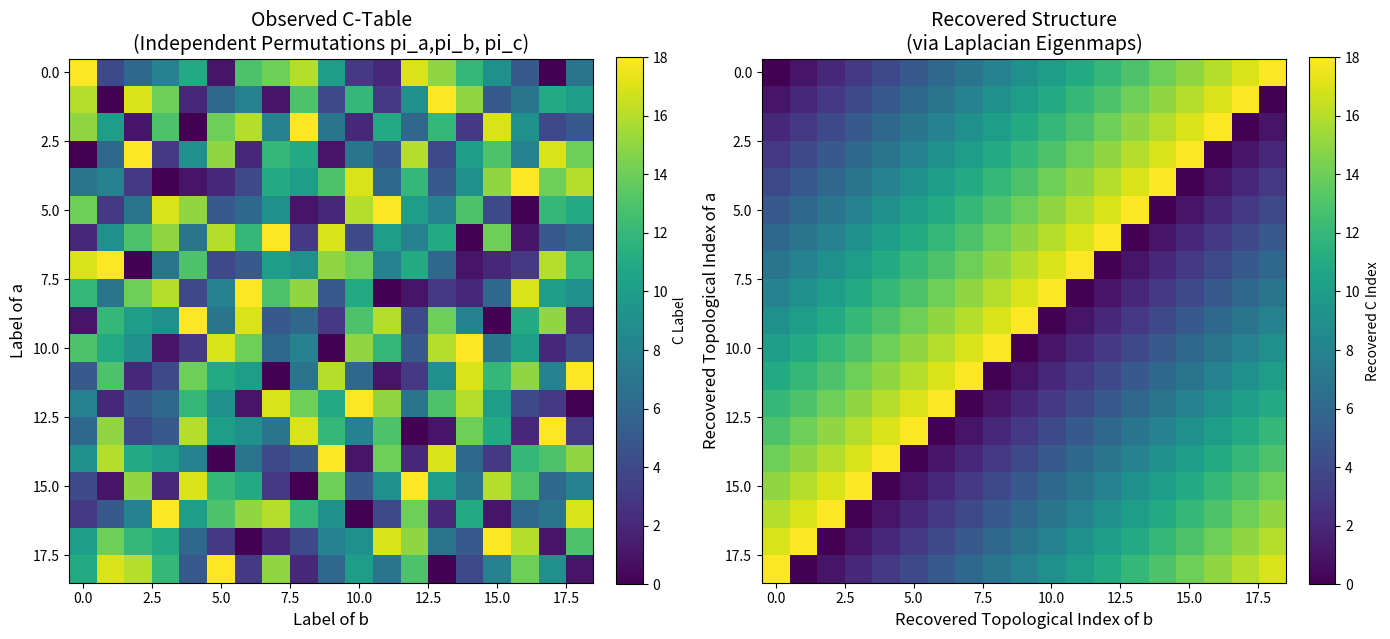

The matplotlib source for this figure:
import numpy as np
import matplotlib.pyplot as plt
from numpy.linalg import eigh

def generate_independent_cayley(n=19):
	"""Generates a Cayley table where A, B, and C have independent random permutations."""
	# 1. Create three independent secret identities
	pi_a = np.random.permutation(n)
	pi_b = np.random.permutation(n)
	pi_c = np.random.permutation(n)

	# Inverse lookups to do the actual math
	inv_pi_a = np.argsort(pi_a)
	inv_pi_b = np.argsort(pi_b)

	# 2. Build the table of observed labels
	C_table = np.zeros((n, n), dtype=int)
	for i in range(n):     # i is the label of 'a'
		for j in range(n): # j is the label of 'b'
			actual_a = inv_pi_a[i]
			actual_b = inv_pi_b[j]

			# The actual group operation
			actual_c = (actual_a + actual_b) % n

			# Record the resulting label
			C_table[i, j] = pi_c[actual_c]

	return C_table

def extract_topology(W):
	"""
	Uses Spectral Graph Theory (Laplacian Eigenmaps) to infer 1D cyclic
	order from a cyclic shift Adjacency Matrix W.
	"""
	# 1. Compute the Graph Laplacian
	degree_matrix = np.diag(W.sum(axis=1))
	L = degree_matrix - W

	# 2. Eigen-decomposition
	# eigh is for symmetric matrices. It returns sorted eigenvalues.
	evals, evecs = eigh(L)

	# The smallest eigenvalue (index 0) is trivial (value 0, constant eigenvector).
	# The 2nd and 3rd eigenvectors (indices 1 and 2) embed the graph into
	# a 2D space. Because the graph is a cycle, this embedding is a perfect circle!
	x = evecs[:, 1]
	y = evecs[:, 2]

	# 3. Read the order of elements around the circle
	angles = np.arctan2(y, x)

	# Returning the sorted indices recovers the original topology
	return np.argsort(angles)

def unpermute_spectral(C_table, n=19):
	"""Recovers the ordering for A, B, and C purely from observation."""

	# --- 1. Un-permute B ---
	# Pick two random A labels to act as our shift operators
	a0, a1 = 0, 1
	P_a0 = np.zeros((n, n))
	P_a1 = np.zeros((n, n))
	for b in range(n):
		P_a0[b, C_table[a0, b]] = 1
		# P_a0 maps b -> c given a0: P_a0 * b = c0
		P_a1[b, C_table[a1, b]] = 1
		# P_a1 maps b -> c given a1: P_a1 * b = c1

	# P_a0 @ P_a1.T connects elements in B that share the same shift.
	# Because n=19 is prime, ANY shift generates the full cycle.
	W_B = P_a0 @ P_a1.T
	# transpose is the inverse map c1 -> b given a1
	# this traces a path b -> c -> b
	# which is only true if the forward and inverse maps share the same delta
	W_B = W_B + W_B.T # Make it undirected/symmetric
	order_B = extract_topology(W_B)

	# --- 2. Un-permute A ---
	# Do the same, but using two B elements as operators
	b0, b1 = 0, 1
	P_b0 = np.zeros((n, n))
	P_b1 = np.zeros((n, n))
	for a in range(n):
		P_b0[a, C_table[a, b0]] = 1
		P_b1[a, C_table[a, b1]] = 1

	W_A = P_b0 @ P_b1.T
	W_A = W_A + W_A.T
	order_A = extract_topology(W_A)

	# --- 3. Un-permute C ---
	# Map C to C using A operators.
	W_C = P_a0.T @ P_a1
	W_C = W_C + W_C.T
	order_C = extract_topology(W_C)

	return order_A, order_B, order_C

def unpermute_aligned(C_table, n=19):
	"""Recovers and ALIGNS the orderings so A, B, and C share the same generator."""

	# 1. Extract a topology for B using two arbitrary A operators
	a0, a1 = 0, 1
	P_a0, P_a1 = np.zeros((n, n)), np.zeros((n, n))
	for b_label in range(n):
		P_a0[b_label, C_table[a0, b_label]] = 1
		P_a1[b_label, C_table[a1, b_label]] = 1

	W_B = P_a0 @ P_a1.T
	W_B = W_B + W_B.T
	order_B = extract_topology(W_B) # B is now ordered by SOME step size delta.

	# 2. ANCHOR C TO B
	# Pick an arbitrary row (e.g., the label 0).
	# If we pass our sorted B through this row, it produces a sequence of C labels.
	# By DEFINITION, this sequence shares the exact same delta step as B!
	anchor_a = 0
	order_C = [C_table[anchor_a, b] for b in order_B]

	# 3. ANCHOR A TO C (and thus B)
	# How much does a row 'a' shift the sequence compared to our anchor?
	order_A = np.zeros(n, dtype=int)
	for a_label in range(n):
		# Look at the C output when 'a' interacts with the very first element of sorted B
		c_output = C_table[a_label, order_B[0]]

		# Where does this output sit in our canonical C sequence?
		# That index is exactly the topological position of 'a'!
		topological_idx = order_C.index(c_output)
		order_A[topological_idx] = a_label

	return order_A, order_B, order_C

def plot_classic_vs_recovered(n=19):
	# 1. Generate the scrambled data
	print("Generating independently permuted data...")
	C_table = generate_independent_cayley(n)

	# 2. Apply Spectral Graph Theory to find the hidden rings
	print("Calculating Graph Laplacians and decomposing...")
	order_A, order_B, order_C = unpermute_aligned(C_table, n)

	# 3. Apply the recovered orders to the table
	# Rearrange rows (A) and columns (B)
	recovered_table = C_table[order_A, :][:, order_B]

	# C is tricky: order_C tells us the sorted sequence of C labels.
	# We must map the observed arbitrary C label -> its new topological index (0 to 58)
	c_map = {old_label: new_idx for new_idx, old_label in enumerate(order_C)}

	mapped_recovered_table = np.zeros_like(recovered_table)
	for i in range(n):
		for j in range(n):
			mapped_recovered_table[i, j] = c_map[recovered_table[i, j]]

	# 4. Visualization
	fig, axes = plt.subplots(1, 2, figsize=(14, 7))

	im1 = axes[0].imshow(C_table, cmap='viridis', interpolation='nearest')
	axes[0].set_title('Observed C-Table\n(Independent Permutations pi_a,pi_b, pi_c)', fontsize=14)
	axes[0].set_xlabel('Label of b', fontsize=12)
	axes[0].set_ylabel('Label of a', fontsize=12)

	im2 = axes[1].imshow(mapped_recovered_table, cmap='viridis', interpolation='nearest')
	axes[1].set_title('Recovered Structure\n(via Laplacian Eigenmaps)', fontsize=14)
	axes[1].set_xlabel('Recovered Topological Index of b', fontsize=12)
	axes[1].set_ylabel('Recovered Topological Index of a', fontsize=12)

	plt.colorbar(im1, ax=axes[0], fraction=0.046, pad=0.04, label="C Label")
	plt.colorbar(im2, ax=axes[1], fraction=0.046, pad=0.04, label="Recovered C Index")

	plt.tight_layout()
	plt.show()

if __name__ == "__main__":
    plot_classic_vs_recovered(19)
